Run: headless pygame with SDL's dummy video driver; simulated clock (each Clock.tick advances the game by its frame time, no real sleeping); random seed 0; keys injected as events and as key.get_pressed() state; mouse plan: one left click at the window centre at the start of phase 2, then a move to the lower-right quarter at the start of phase 3.
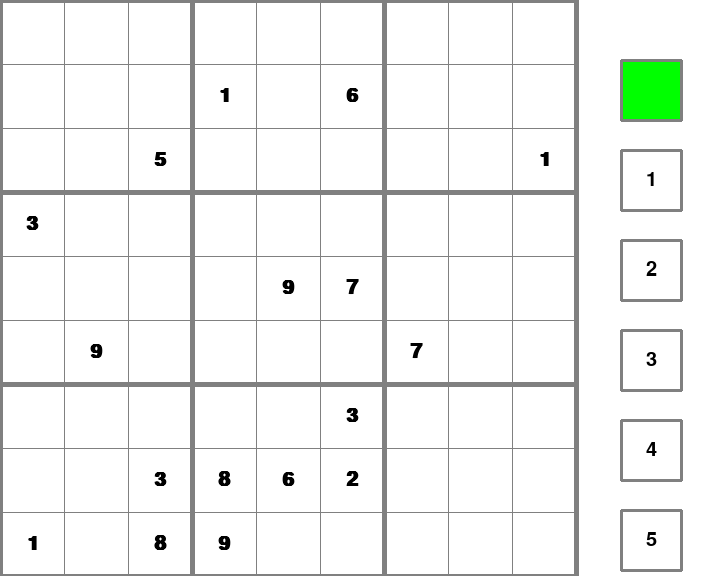
Frame 1 of 4 · flips 1–60 · no input
Frame 2 of 4 · flips 61–180 · clicked the window centre · tapped SPACE, RETURN · held RIGHT (→), D · screen unchanged from frame 1, image omitted
Frame 3 of 4 · flips 181–300 · moved the mouse to the lower-right quarter · held DOWN (↓), S · screen unchanged from frame 2, image omitted
Frame 4 of 4 · flips 301–420 · held LEFT (←), A, UP (↑), W · screen unchanged from frame 3, image omitted

The pygame program that drew these frames:

import pygame
pygame.init()
import random

# Initialize the main window
screen_height = pygame.display.get_desktop_sizes()[0][1]
WIDTH = HEIGHT = round(screen_height * 0.75)
WINDOW = pygame.display.set_mode((WIDTH + 150, HEIGHT))
pygame.display.set_caption("Soduku")
FONT = pygame.font.SysFont('verdana', 30, bold=False)
LOCKED_FONT = pygame.font.SysFont('verdana', 30, bold=True)


# Colors
RED = (255, 0, 0)
GREEN = (0, 255, 0)
BLUE = (0, 0, 255)
YELLOW = (255, 255, 0)
WHITE = (255, 255, 255)
BLACK = (0, 0, 0)
PURPLE = (128, 0, 128)
ORANGE = (255, 165, 0)
GREY = (128, 128, 128)
TURQUOISE = (64, 224, 208)

FPS = 60


class Cell:
    def __init__(self, row, col):
        self.row = row
        self.col = col
        self.x = col * WIDTH // 9 
        self.y = row * HEIGHT // 9
        self.color = WHITE
        self.payload = ' '
        self.dimensions = WIDTH // 9
        self.lock = False
        self.rect = pygame.Rect(self.x, self.y, self.dimensions, self.dimensions)
        self.font = FONT

    def draw(self, window):
        pygame.draw.rect(window, self.color, (self.x, self.y, self.dimensions, self.dimensions))
        cell_text = self.font.render(self.payload, 1, BLACK)
        window.blit(cell_text, (self.x + self.dimensions//2 - cell_text.get_width()//2, self.y + self.dimensions//2 - cell_text.get_height()//2))


class Grid:
    def __init__(self):
        self.valid_numbers = {str(num) for num in range(1,10)}
        self.grid = []
        for i in range(9):
            self.grid.append([])
            for j in range(9):
                cell = Cell(i, j)
                self.grid[i].append(cell)

        self.generate_solution()
        self.decimate()


    def valid_location(self, row, col, number):
        if self.num_used_in_row(row, number):
            return False

        elif self.num_used_in_column(col, number):
            return False

        elif self.num_used_in_subgrid(row, col, number):
            return False

        return True

    
    def num_used_in_row(self, row, number):
        for i in range(9):
            if self.grid[row][i].payload == str(number):
                return True

        return False


    def num_used_in_column(self, col, number):
        for i in range(9):
            if self.grid[i][col].payload == str(number):
                return True

        return False


    def num_used_in_subgrid(self, row, col, number):
        sub_row = (row // 3) * 3
        sub_col = (col // 3) * 3

        for i in range(sub_row, (sub_row + 3)): 
            for j in range(sub_col, (sub_col + 3)): 
                if self.grid[i][j].payload == str(number):
                    return True

        return False


    def find_empty_square(self):
        for i in range(9):
            for j in range(9):
                if self.grid[i][j].payload == ' ':
                    return (i,j)
        return False


    def generate_solution(self):
        number_list = [num for num in range(1, 10)]
        for cell in range(81):
            row = cell // 9
            col = cell % 9
            if self.grid[row][col].payload == ' ':
                random.shuffle(number_list)
                for num in number_list:
                    if self.valid_location(row, col, num):
                        self.grid[row][col].payload = str(num)
                        if not self.find_empty_square():
                            return True
                        else:
                            if self.generate_solution():
                                #if the grid is full
                                return True
                break
            
        self.grid[row][col].payload = ' '  
        return False


    def get_non_empty_squares(self):
        non_empty_squares = []
        for row in range(len(self.grid)):
            for col in range(len(self.grid)):
                if self.grid[row][col].payload != ' ':
                    non_empty_squares.append((row, col))

        random.shuffle(non_empty_squares)

        return non_empty_squares


    def decimate(self):
		# Get all non-empty squares from the grid
        non_empty_squares = self.get_non_empty_squares()
        non_empty_squares_count = len(non_empty_squares)

        while non_empty_squares_count > 17:
            row, col = non_empty_squares.pop()
            non_empty_squares_count -= 1
            self.grid[row][col].payload = ' '

        # Lock contents of remaining cells
        non_empty_squares = self.get_non_empty_squares()
        for row, col in non_empty_squares:
            cell = self.grid[row][col]
            cell.lock = True
            cell.font = LOCKED_FONT

        return


    def check_win(self):
        if (self.check_rows_win() and
            self.check_cols_win() and
            self.check_subgrids_win()):
            return True

        return False


    def check_rows_win(self):
        for row in range(9):
            row_set = {cell.payload for cell in self.grid[row]}
            if row_set != self.valid_numbers:
                return False

        return True


    def check_cols_win(self):
        for col in range(9):
            col_set = set()
            for row in range(9):
                col_set.add(self.grid[row][col].payload)
            if col_set != self.valid_numbers:
                return False

        return True


    def check_subgrids_win(self):
        # Go to subgrid
        for sub_row in range(3):
            for sub_col in range(3):

                # Check subgrid
                grid_set = set()
                for row in range(sub_row * 3, (sub_row * 3 + 3)): 
                    for col in range(sub_col * 3, (sub_col * 3 + 3)): 
                        grid_set.add(self.grid[row][col].payload)
                if grid_set != self.valid_numbers:
                    return False

        return True


    def draw_grid_lines(self, window):
        gap = WIDTH // 9
        # Draw horz lines
        for i in range(10):
            if i % 3 == 0:
                pygame.draw.line(window, GREY, (0, i * gap), (WIDTH, i * gap), width=5)
            else:
                pygame.draw.line(window, GREY, (0, i * gap), (WIDTH, i * gap))

        # Draw vert lines
        for j in range(10):
            if j % 3 == 0:
                pygame.draw.line(window, GREY, (j * gap, 0), (j * gap, WIDTH), width=5)
            else:
                pygame.draw.line(window, GREY, (j * gap, 0), (j * gap, WIDTH))

    
    def draw_grid(self, window):
        # Draw cells
        for row in self.grid:
            for cell in row:
                cell.draw(window)

        self.draw_grid_lines(window)


    def check_button_press(self, pos, active):
        for row in range(9):
            for col in range(9):
                cell = self.grid[row][col]
                if cell.rect.collidepoint(pos) and not cell.lock:
                    cell.payload = active
                    if self.check_win():
                        return True
                    return False


class Buttons:
    def __init__(self):
        self.buttons = []
        payloads = [' '] + [str(num) for num in range(1,10)]
        y = 60
        for row, payload in enumerate(payloads):
            new_cell = Cell(row, 9)
            new_cell.payload = payload
            new_cell.x = WIDTH + 45
            new_cell.y = y
            y += 90
            new_cell.dimensions = 60
            new_cell.rect = pygame.Rect(new_cell.x, new_cell.y, new_cell.dimensions, new_cell.dimensions)
            self.buttons.append(new_cell)

        self.active = self.buttons[0]
        self.active.color = GREEN


    def draw(self, window):
        for button in self.buttons:
            button.draw(window)

        x1 = WIDTH + 45
        x2 = WIDTH + 105
        # Draw horz lines
        y = 60
        for i in range(20):
            pygame.draw.line(window, GREY, (x1, y), (x2, y), width=3)
            if i % 2 == 0:
                y += 60
            else:
                y += 30

        # Draw vert lines
        y = 60
        for _ in range(10):
            pygame.draw.line(window, GREY, (x1, y), (x1, y + 60), width=3)
            pygame.draw.line(window, GREY, (x2, y), (x2, y + 60), width=3)
            y += 90

        
    def check_button_press(self, pos):
        for button in self.buttons:
            if button.rect.collidepoint(pos):
                self.active.color = WHITE
                self.active = button
                self.active.color = GREEN


def draw(window, grid, buttons):
    window.fill(WHITE)

    grid.draw_grid(window)
    buttons.draw(window)

    pygame.display.update()


def initilize_game():
    grid = Grid()
    buttons = Buttons()
    return grid, buttons


def endgame(window):
    window.fill(WHITE)
    clock = pygame.time.Clock()
    greeting_text = FONT.render('Congratulations!!!!', 1, PURPLE)
    window.blit(greeting_text, (WIDTH // 2 + 75- greeting_text.get_width() // 2, HEIGHT // 2 - greeting_text.get_height() // 2))
    instructions_text = FONT.render('Press C to play again, or press Q to quit.', 1, PURPLE)
    window.blit(instructions_text, (WIDTH // 2 + 75 - instructions_text.get_width() // 2, HEIGHT // 2 + 25 - instructions_text.get_height() // 2))
    pygame.display.update()

    while True:
        clock.tick(FPS)

        for event in pygame.event.get():
            if event.type == pygame.QUIT:
                pygame.quit()
                quit()

            elif event.type == pygame.KEYDOWN and event.key == pygame.K_c:
                main()

            elif event.type == pygame.KEYDOWN and event.key == pygame.K_q:
                pygame.quit()
                quit()


def main():
    clock = pygame.time.Clock()
    grid, buttons = initilize_game()

    while True:
        clock.tick(FPS)

        for event in pygame.event.get():
            if event.type == pygame.QUIT:
                pygame.quit()
                quit()

            if pygame.mouse.get_pressed()[0]:
                pos = pygame.mouse.get_pos()
                buttons.check_button_press(pos)
                if grid.check_button_press(pos, buttons.active.payload):
                    endgame(WINDOW)

        draw(WINDOW, grid, buttons)
        

if __name__ == "__main__":
    main()
